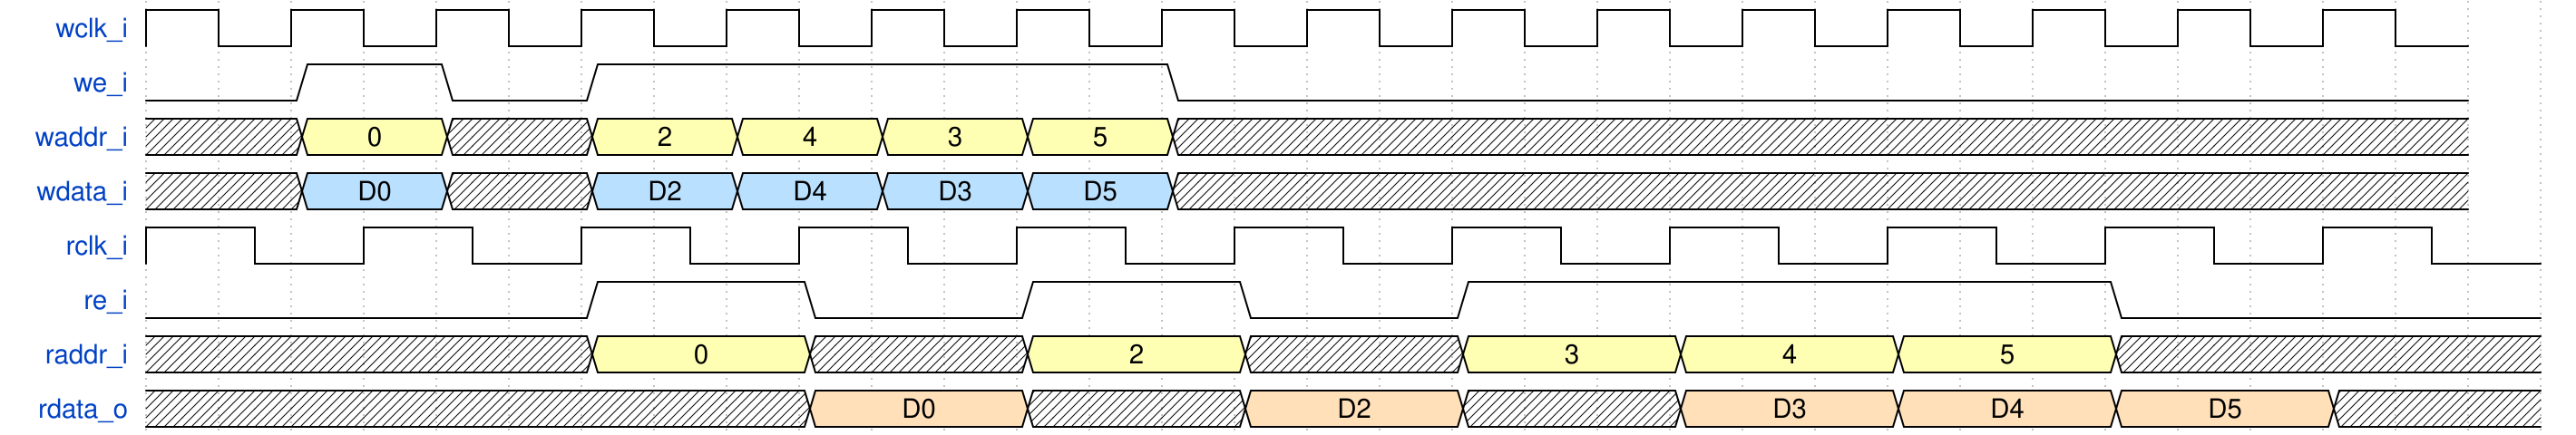

Reproduce this timing diagram as a WaveDrom spec.

{signal: [
  {name: 'wclk_i',  wave: 'p...............', period: 2},
  {name: 'we_i',    wave: '0101...0........', period: 2},
  {name: 'waddr_i', wave: 'x3x3333x........', period: 2, data: [0, 2, 4, 3, 5]},
  {name: 'wdata_i', wave: 'x5x5555x........', period: 2, data: ['D0', 'D2', 'D4', 'D3', 'D5']},
  {name: 'rclk_i',  wave: 'p..........', period: 3},
  {name: 're_i',    wave: '0.10101..0.', period: 3},
  {name: 'raddr_i', wave: 'x.3x3x333x.', period: 3, data: [0, 2, 3, 4, 5]},
  {name: 'rdata_o', wave: 'x..4x4x444x', period: 3, data: ['D0', 'D2', 'D3', 'D4', 'D5']}
]}
